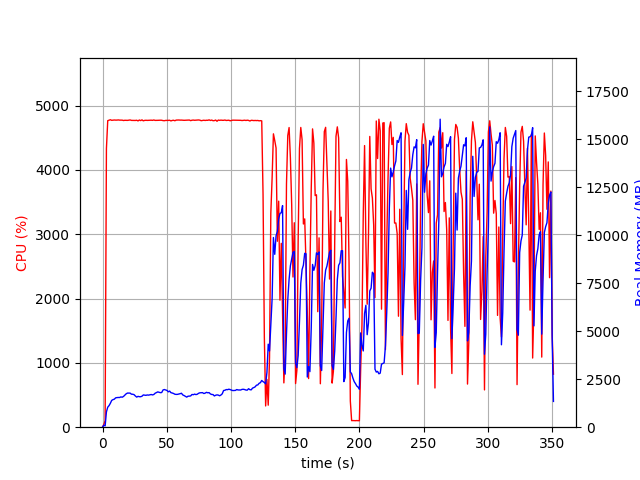

Values plotted in this chart, from the file beside it:
elapsed_time, nproc, cpu, mem_real, mem_virtual
3.3855438232421875e-05, 1, 0.0, 8.68, 2665
1.007, 1, 44.7, 103.6, 719.1
2.015, 1, 100.2, 69.61, 207
3.022, 1, 4331, 797.2, 4806
4.047, 1, 4765, 1045, 5080
5.072, 1, 4772, 1125, 5162
6.097, 1, 4779, 1248, 5300
7.123, 1, 4770, 1397, 5464
8.148, 1, 4773, 1437, 5546
9.174, 1, 4775, 1461, 5596
10.2, 1, 4773, 1530, 5693
11.23, 1, 4773, 1543, 5701
12.25, 1, 4776, 1549, 5739
13.28, 1, 4773, 1548, 5774
14.3, 1, 4772, 1579, 5823
15.33, 1, 4772, 1562, 5823
16.35, 1, 4767, 1604, 5869
17.38, 1, 4771, 1670, 5955
18.4, 1, 4770, 1741, 6037
19.43, 1, 4769, 1778, 6095
20.46, 1, 4772, 1776, 6101
21.48, 1, 4776, 1776, 6138
22.51, 1, 4769, 1721, 6143
23.53, 1, 4768, 1718, 6168
24.56, 1, 4768, 1696, 6168
25.58, 1, 4768, 1625, 6189
26.61, 1, 4771, 1569, 6195
27.64, 1, 4761, 1607, 6255
28.66, 1, 4775, 1590, 6276
29.69, 1, 4766, 1589, 6298
30.71, 1, 4777, 1614, 6355
31.74, 1, 4762, 1681, 6494
32.76, 1, 4769, 1669, 6494
33.79, 1, 4771, 1661, 6508
34.81, 1, 4769, 1680, 6529
35.84, 1, 4770, 1671, 6541
36.86, 1, 4772, 1685, 6541
37.88, 1, 4772, 1703, 6541
38.91, 1, 4770, 1683, 6547
39.94, 1, 4775, 1705, 6575
40.96, 1, 4769, 1770, 6651
41.99, 1, 4769, 1808, 6679
43.01, 1, 4770, 1840, 6715
44.04, 1, 4771, 1822, 6715
45.06, 1, 4772, 1800, 6723
46.09, 1, 4771, 1807, 6763
47.11, 1, 4766, 1940, 6914
48.14, 1, 4764, 1963, 6954
49.16, 1, 4768, 1940, 6954
50.19, 1, 4769, 1916, 6954
51.21, 1, 4769, 1844, 6954
52.24, 1, 4771, 1882, 6954
53.26, 1, 4761, 1800, 6968
54.29, 1, 4768, 1782, 6987
55.31, 1, 4771, 1757, 7012
56.34, 1, 4763, 1718, 7012
57.36, 1, 4773, 1709, 7012
58.39, 1, 4775, 1712, 7012
59.41, 1, 4775, 1726, 7042
60.44, 1, 4773, 1747, 7042
... 286 more rows
